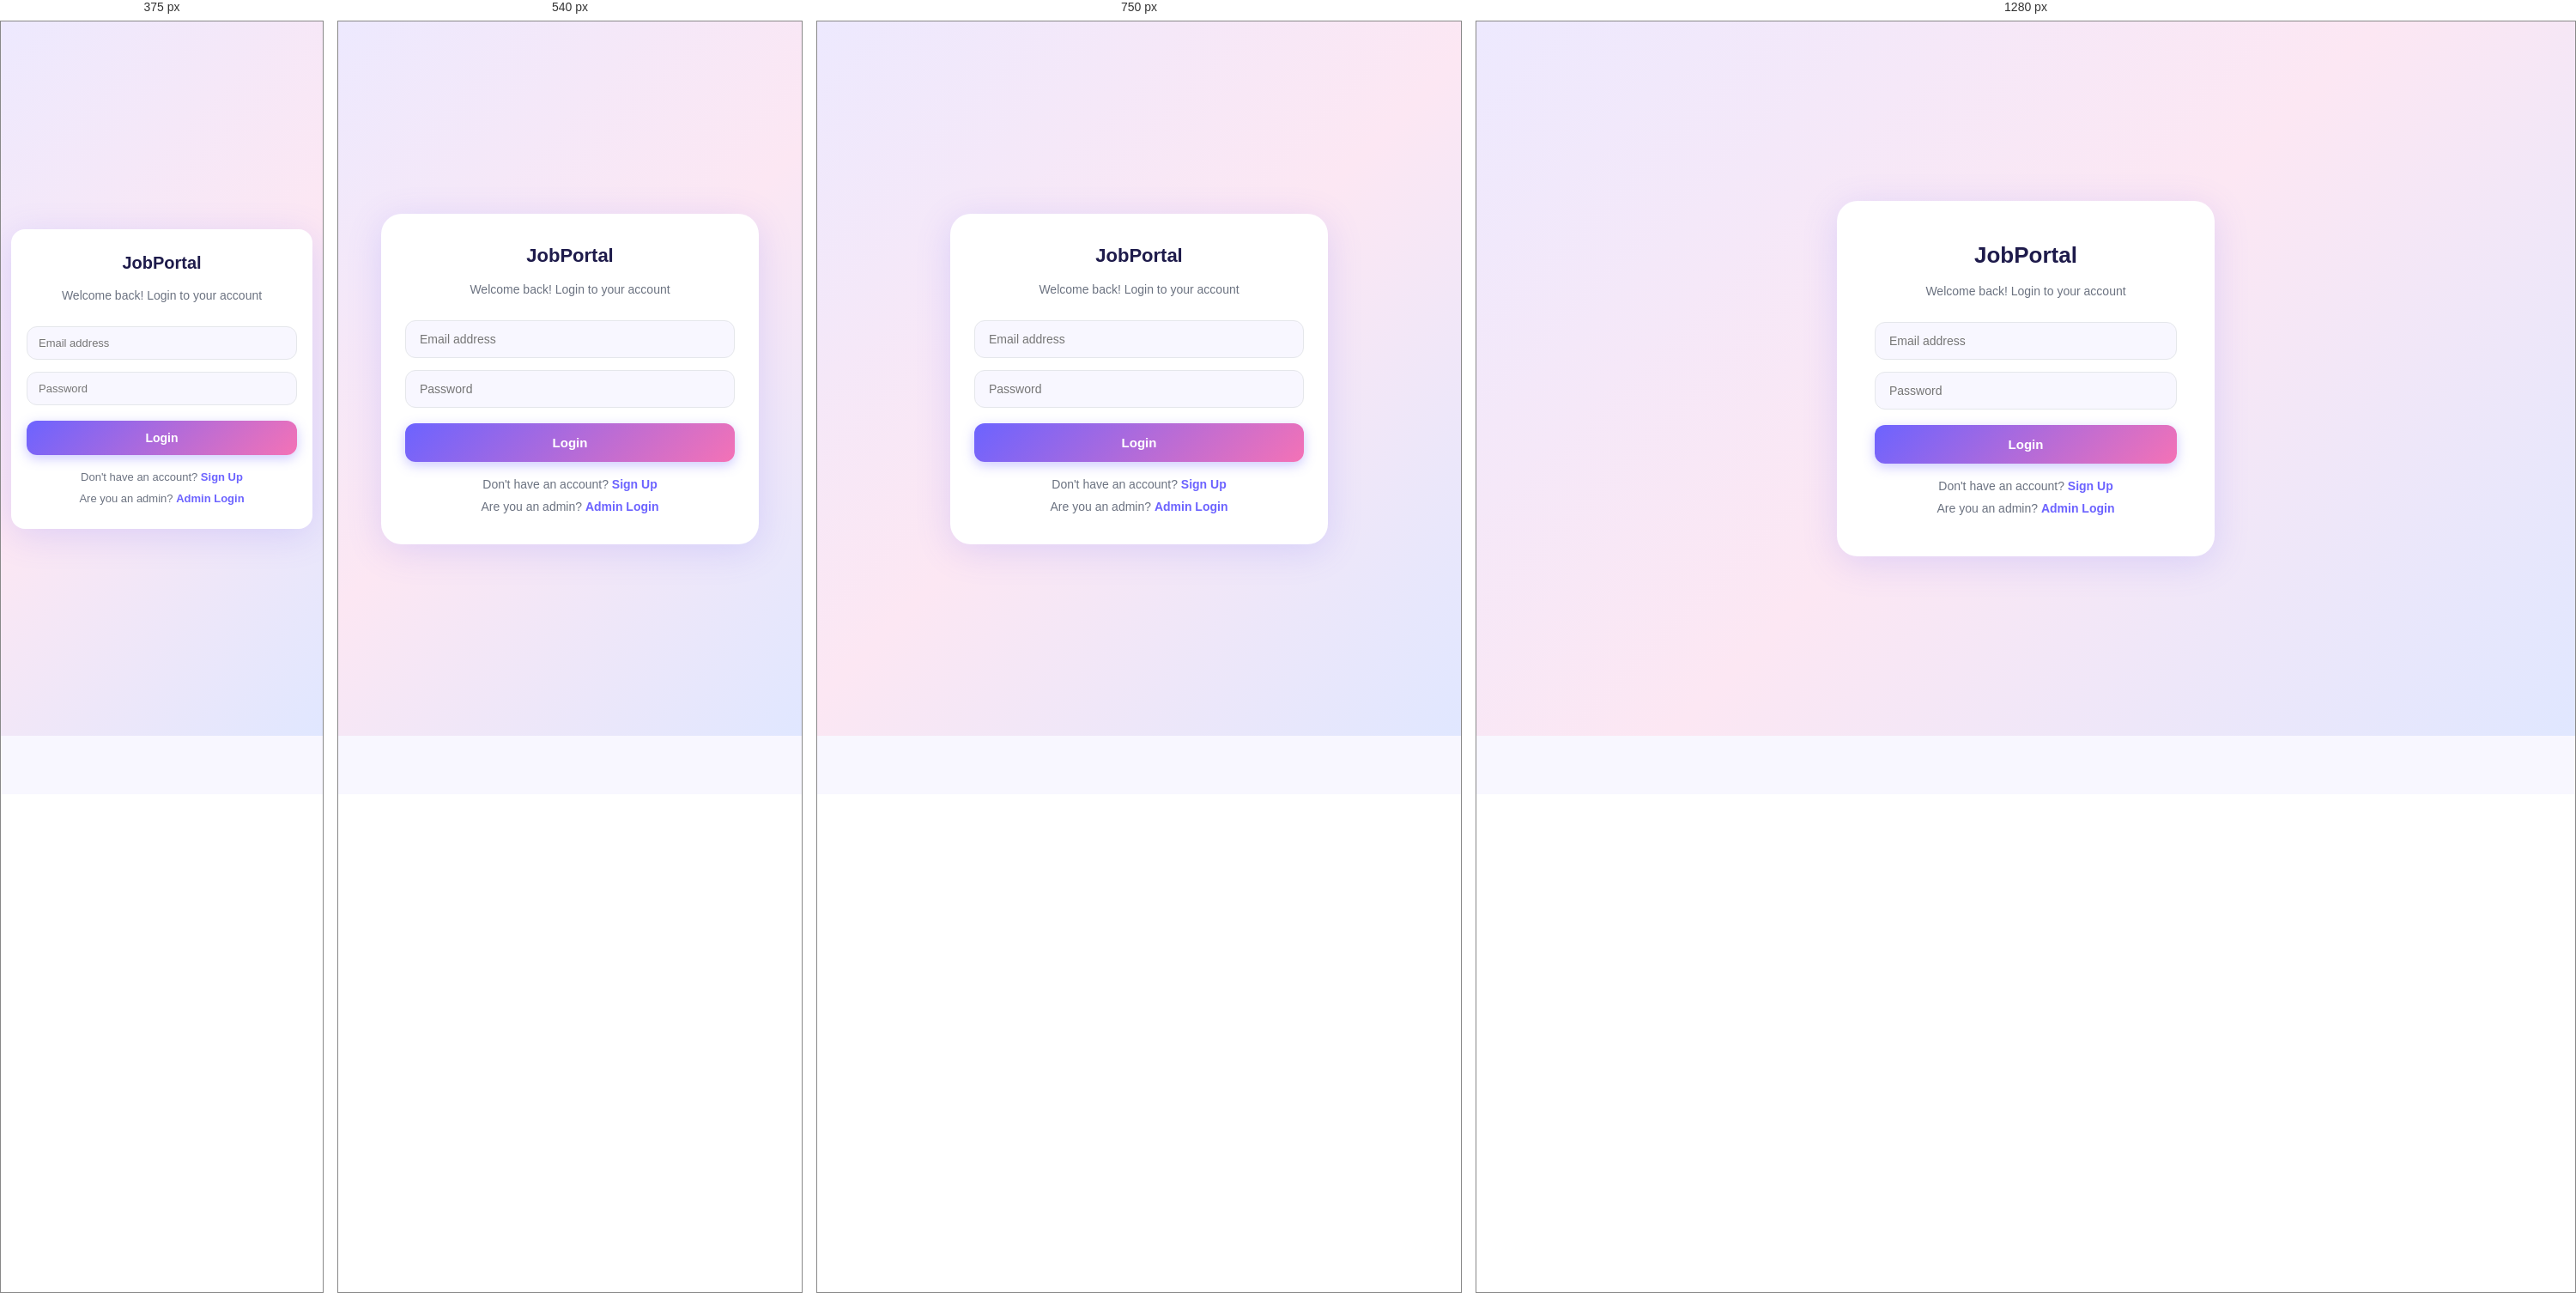
Rendered at 375 px, 540 px, 750 px and 1280 px, left to right.

<!-- file: login.html -->
<!DOCTYPE html>
<html lang="en">
<head>
    <meta charset="UTF-8">
    <meta name="viewport" content="width=device-width, initial-scale=1.0">
    <title>Login - JobPortal</title>
    <link href="https://fonts.googleapis.com/css2?family=Poppins:wght@300;400;500;600;700;800&display=swap" rel="stylesheet">
    <link rel="stylesheet" href="https://cdnjs.cloudflare.com/ajax/libs/font-awesome/6.5.0/css/all.min.css">
    <link rel="stylesheet" href="css/style.css">
</head>
<body>
    <div class="auth-wrapper">
        <div class="auth-container">
            <h2><i class="fa-solid fa-briefcase" style="color:#6c63ff"></i> JobPortal</h2>
            <p>Welcome back! Login to your account</p>
            <p id="error-msg" class="error-msg"></p>
            <p id="success-msg" class="success-msg"></p>
            <form id="loginForm">
                <input type="email" id="email" placeholder="Email address" required />
                <input type="password" id="password" placeholder="Password" required />
                <button type="submit">Login</button>
            </form>
            <p>Don't have an account? <a href="signup.html">Sign Up</a></p>
            <p style="margin-top:10px">Are you an admin? <a href="admin-login.html">Admin Login</a></p>
        </div>
    </div>
    <script src="js/auth.js"></script>
</body>
</html>


/* @media block from css/style.css */
@media (max-width: 600px) {
    .nav-links { display: none; flex-direction: column; position: absolute; top: 68px; left: 0; right: 0; background: white; padding: 16px; box-shadow: var(--shadow); z-index: 999; }
    .nav-links.open { display: flex; }
    .hamburger { display: block; }
    .nav-actions { display: none; }
}

/* @media block from css/style.css */
@media (max-width: 900px) {
    .nav-links { display: none; flex-direction: column; position: absolute; top: 68px; left: 0; right: 0; background: white; padding: 12px 16px; box-shadow: var(--shadow); z-index: 999; }
    .nav-links.open { display: flex; }
    .hamburger { display: block; }
    .nav-actions { display: none; }
    .nav-container { padding: 0 20px; }
    .page-body { padding: 28px 20px 48px; }
    .card { padding: 24px 20px; }
    .card h2 { font-size: 17px; }
    .card button[type="submit"] { width: 100%; }
    .auth-container { padding: 36px 28px; }
    .auth-container h2 { font-size: 22px; }
    .profile-info { grid-template-columns: 1fr 1fr; }
    .jobs-header { flex-direction: column; align-items: flex-start; }
    .search-input { width: 100%; }
    .job-item { flex-direction: column; }
    .apply-btn { width: 100%; text-align: center; }
    .application-item { flex-direction: column; align-items: flex-start; }
    .app-actions { flex-direction: row; flex-wrap: wrap; width: 100%; }
    .accept-btn, .reject-btn { flex: 1; text-align: center; }
    .admin-job-item { flex-direction: column; align-items: flex-start; }
    .delete-btn { width: 100%; text-align: center; }
    #job-details h3 { font-size: 18px; }
}

/* @media block from css/style.css */
@media (max-width: 480px) {
    .nav-logo { font-size: 17px; }
    .nav-container { padding: 0 14px; }
    .page-body { padding: 16px 12px 40px; }
    .card { padding: 16px 14px; border-radius: 12px; }
    .card h2 { font-size: 15px; margin-bottom: 16px; }
    .card input, .card textarea { padding: 11px 13px; font-size: 13px; }
    .card button[type="submit"] { font-size: 14px; padding: 12px; }
    .auth-wrapper { padding: 24px 12px; }
    .auth-container { padding: 28px 18px; border-radius: 16px; }
    .auth-container h2 { font-size: 20px; }
    .auth-container input { padding: 11px 13px; font-size: 13px; }
    .auth-container button[type="submit"] { font-size: 14px; padding: 12px; }
    .auth-container p { font-size: 13px; }
    .profile-info { grid-template-columns: 1fr; }
    .profile-field { padding: 12px 14px; }
    .profile-field label { font-size: 10px; }
    .profile-field span { font-size: 13px; }
    .job-item { padding: 14px; }
    .job-info h3 { font-size: 14px; }
    .job-info p { font-size: 12px; }
    .apply-btn { padding: 10px; font-size: 13px; }
    .application-item { padding: 14px; }
    .application-item .job-info h3 { font-size: 13px; }
    .status-badge { font-size: 11px; padding: 5px 12px; }
    .admin-job-item { padding: 14px; }
    .admin-job-item .job-info h3 { font-size: 13px; }
    .search-input { font-size: 13px; }
    #job-details h3 { font-size: 16px; }
    #job-details p { font-size: 13px; }
    textarea { font-size: 13px; }
    .no-jobs { font-size: 13px; padding: 24px 10px; }
    .error-msg, .success-msg { font-size: 12px; }
}